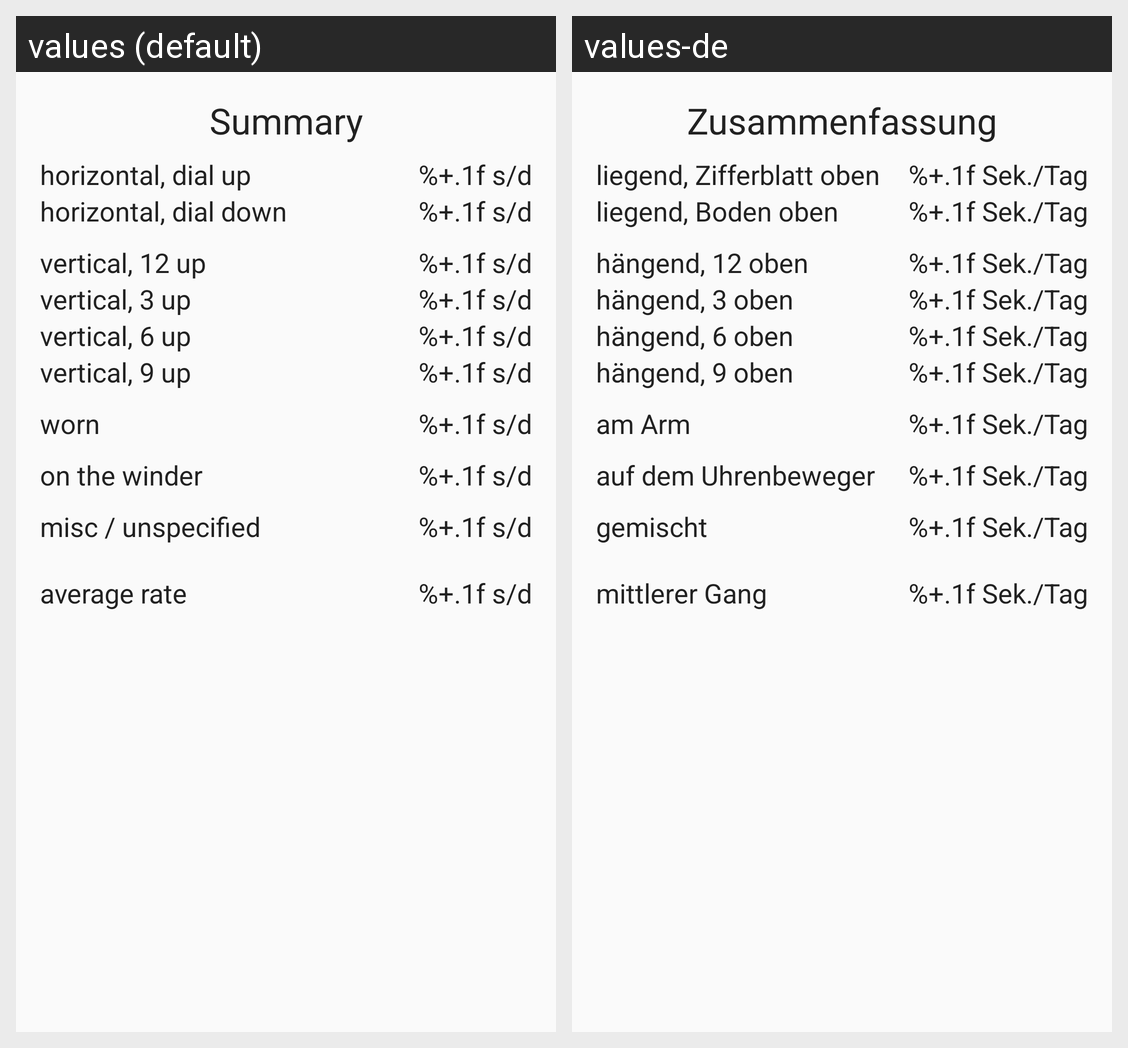

Locale-by-locale string values for the Android screen shown in this grid:
Android screen res/layout/fragment_display_summary.xml rendered under 2 locales, left to right: values (default), values-de. Device: Nexus 5 (rendered at 1080×1920; each locale shown at half size, 540×960, under a caption strip naming it); theme AppTheme.
Strings drawn on this screen, with the default value and each locale's value (text and hints the layout hard-codes, and strings that could not be matched under every locale, appear in the picture but are not listed):

summary
  values: Summary
  values-de: Zusammenfassung

horizontal_dial_up
  values: horizontal, dial up
  values-de: liegend, Zifferblatt oben

deviation_per_day_format
  values: %+.1f s/d
  values-de: %+.1f Sek./Tag

horizontal_dial_down
  values: horizontal, dial down
  values-de: liegend, Boden oben

vertical_12o
  values: vertical, 12 up
  values-de: hängend, 12 oben

vertical_3o
  values: vertical, 3 up
  values-de: hängend, 3 oben

vertical_6o
  values: vertical, 6 up
  values-de: hängend, 6 oben

vertical_9o
  values: vertical, 9 up
  values-de: hängend, 9 oben

summary_worn
  values: worn
  values-de: am Arm

summary_winder
  values: on the winder
  values-de: auf dem Uhrenbeweger

summary_other
  values: misc / unspecified
  values-de: gemischt

summary_overall
  values: average rate
  values-de: mittlerer Gang
